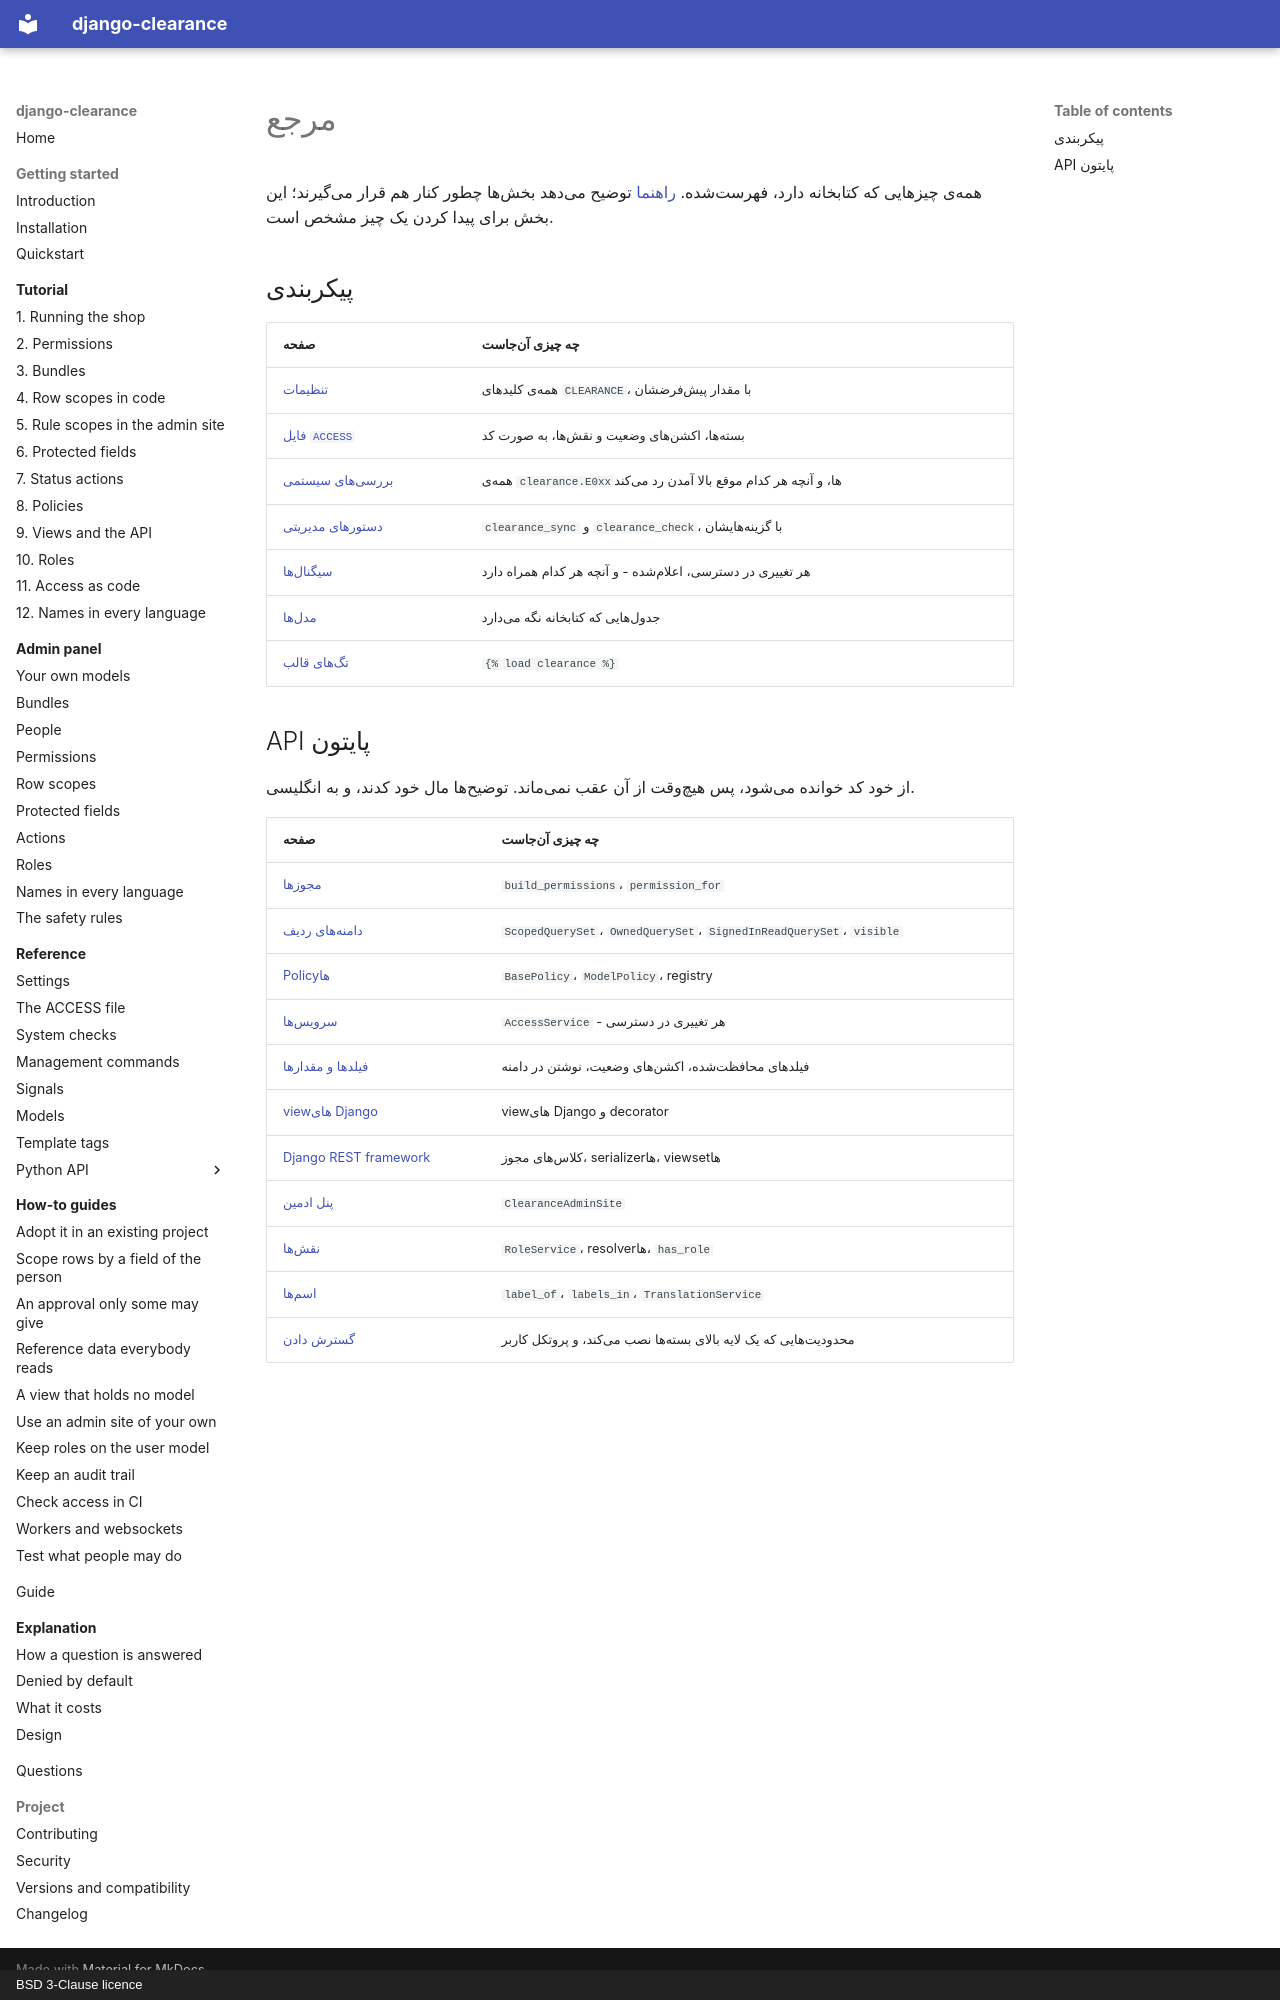

repository: amirAI-dot/django-clearance · page: reference/index.fa/index.html · generator: mkdocs · copyright: BSD 3-Clause licence

# مرجع

همهی چیزهایی که کتابخانه دارد، فهرستشده. [راهنما](../guide.md) توضیح میدهد
بخشها چطور کنار هم قرار میگیرند؛ این بخش برای پیدا کردن یک چیز مشخص است.

## پیکربندی

| صفحه | چه چیزی آنجاست |
|---|---|
| [تنظیمات](settings.md) | همهی کلیدهای `CLEARANCE`، با مقدار پیشفرضشان |
| [فایل `ACCESS`](access-file.md) | بستهها، اکشنهای وضعیت و نقشها، به صورت کد |
| [بررسیهای سیستمی](checks.md) | همهی `clearance.E0xx`ها، و آنچه هر کدام موقع بالا آمدن رد میکند |
| [دستورهای مدیریتی](commands.md) | `clearance_sync` و `clearance_check`، با گزینههایشان |
| [سیگنالها](signals.md) | هر تغییری در دسترسی، اعلامشده - و آنچه هر کدام همراه دارد |
| [مدلها](models.md) | جدولهایی که کتابخانه نگه میدارد |
| [تگهای قالب](template-tags.md) | `{% load clearance %}` |

## API پایتون

از خود کد خوانده میشود، پس هیچوقت از آن عقب نمیماند. توضیحها مال خود کدند، و
به انگلیسی.

| صفحه | چه چیزی آنجاست |
|---|---|
| [مجوزها](api/permissions.md) | `build_permissions`، `permission_for` |
| [دامنههای ردیف](api/querysets.md) | `ScopedQuerySet`، `OwnedQuerySet`، `SignedInReadQuerySet`، `visible` |
| [Policyها](api/policies.md) | `BasePolicy`، `ModelPolicy`، registry |
| [سرویسها](api/services.md) | `AccessService` - هر تغییری در دسترسی |
| [فیلدها و مقدارها](api/fields.md) | فیلدهای محافظتشده، اکشنهای وضعیت، نوشتن در دامنه |
| [viewهای Django](api/views.md) | viewهای Django و decorator |
| [Django REST framework](api/drf.md) | کلاسهای مجوز، serializerها، viewsetها |
| [پنل ادمین](api/admin.md) | `ClearanceAdminSite` |
| [نقشها](api/roles.md) | `RoleService`، resolverها، `has_role` |
| [اسمها](api/names.md) | `label_of`، `labels_in`، `TranslationService` |
| [گسترش دادن](api/extending.md) | محدودیتهایی که یک لایه بالای بستهها نصب میکند، و پروتکل کاربر |
